3-way image classification set "FOD" from GitHub (pardhu-inst/FOD_Dataset); label vocabulary: concrete, metal, plastic.

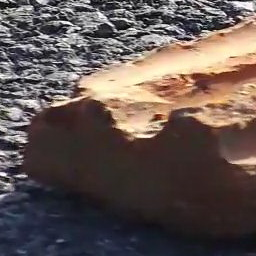
Label: concrete

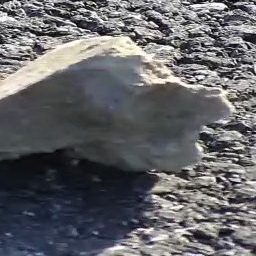
Label: concrete

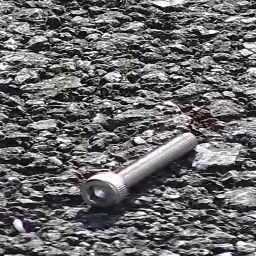
Label: metal

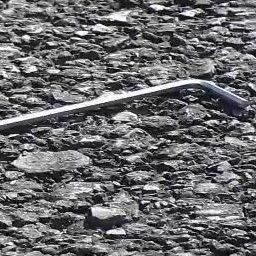
Label: metal

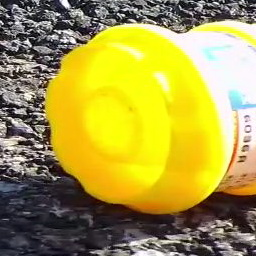
Label: plastic

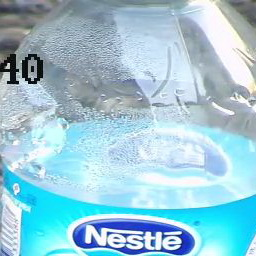
Label: plastic
